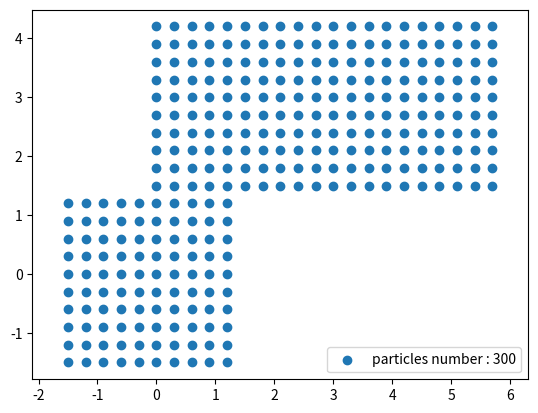

Reproduce this figure in Python.
import numpy as np
def count_particles(nparray):
    """Count the number of particles."""
    return len(nparray)

class ParticleInitialize():
    def __init__(self, gap):
        self.gap = gap
        self.p_list = np.empty((2,0))
        self.v_list = np.empty((2,0))

    def rectangle(self, width, length, center=[0,0], velocity=[0,0]):
        """Initialize particle positions in a rectangle."""
        x = np.arange(-length/2, length/2, self.gap) + center[0]
        y = np.arange(-width/2, width/2, self.gap) + center[1]
        X, Y = np.meshgrid(x, y)
        V_x, V_y = np.array([velocity[0] * np.ones_like(X), velocity[1] * np.ones_like(Y)])

        coords = np.vstack((X.ravel(), Y.ravel()))
        self.p_list = np.hstack((self.p_list, coords))
        
        self.v_list = np.hstack((self.v_list, np.vstack((V_x.ravel(), V_y.ravel()))))
        
    @property
    def particle_amount(self):
        return self.p_list.shape[1]
    @property
    def area_cover(self):
        return self.particle_amount * (self.gap**2)
    
if __name__ == "__main__":
    import matplotlib.pyplot as plt
    particles = ParticleInitialize(0.3)
    particles.rectangle(3, 3)
    particles.rectangle(3, 6, center=[3,3])
    plt.scatter(particles.p_list[0], particles.p_list[1], label=f'particles number : {particles.particle_amount}')
    plt.axis('equal')
    plt.legend()
    plt.show()